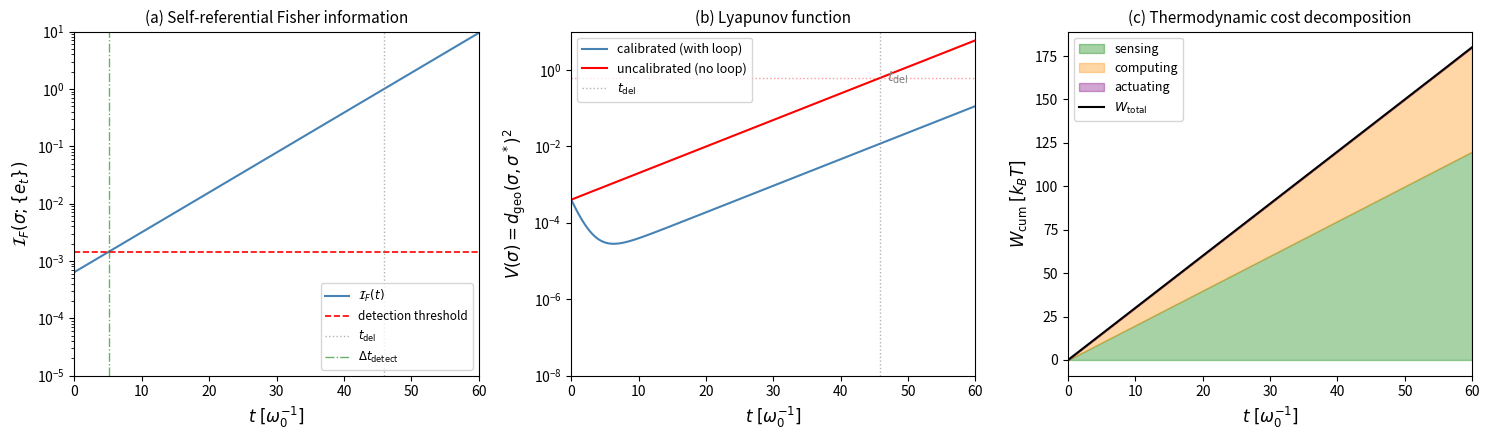

Python code for this plot: (Note: this script raises an exception after producing the figure.)
#!/usr/bin/env python3
"""Generate fig_loop.pdf for T-DOME Paper III.

Three-panel figure:
  (a) Self-referential Fisher information I_F(t) vs detection threshold
  (b) Lyapunov function V(t): calibrated agent vs uncalibrated agent
  (c) Cumulative thermodynamic cost decomposition

Parameters match Section 7 of Paper III and extend Paper II's qubit example:
  omega_0 = 1, lambda_z = 1, gamma_z = 0.5  (dephasing, non-Markov)
  lambda_x = 0.3, gamma_x = 5.0             (dissipative, ~Markov)
  k_star = 2 (foreground channels selected by ego)
  Drift: exponential frame drift theta(t) = theta_0 * exp(Lambda * t)
  Loop: eta = 0.5 (natural gradient learning rate)
"""

import numpy as np
import matplotlib
matplotlib.use("Agg")
import matplotlib.pyplot as plt

# ---- Physical parameters ----
lam_z, gam_z = 1.0, 0.5     # dephasing channel
lam_x, gam_x = 0.3, 5.0     # dissipative channel
k_star = 2                    # foreground channels
h_mu = 1.0                    # normalised spectral density
C_meta = 1.0                  # meta-observer budget (units of h_mu)
kBT_ln2 = 1.0                 # k_B T ln2, normalised

# Drift parameters (exponential, matching Paper II's Delusion Trap)
theta_0 = 0.02               # initial misalignment
Lambda = 0.08                 # drift rate
eta = 0.5                     # natural gradient learning rate
alpha_pe = 0.3                # persistent excitation constant

# Delusion trap time: t_del = (1/Lambda) * ln(pi/(4*theta_0))
t_del = (1.0 / Lambda) * np.log(np.pi / (4 * theta_0))
print(f"Delusion trap time: t_del = {t_del:.1f}")

# Time grid
dt = 0.02
t_max = 60.0
t = np.arange(0, t_max, dt)
N = len(t)

# ---- Optimal frame drift (environment changes) ----
# sigma*(t) drifts continuously; uncalibrated agent stays at sigma(0) = 0
sigma_star = theta_0 * np.exp(Lambda * t)  # optimal frame drifts exponentially

# ---- Fisher information parameters ----
I_F_env = lam_z / gam_z  # = 2.0 (per-component)
c_coupling = 0.8  # coupling constant

# ---- (b) Lyapunov function V(t) ----
# Uncalibrated agent: frame stays fixed, V = (sigma* - 0)^2
V_uncal = sigma_star**2

# Calibrated agent: simulate natural gradient loop
sigma_cal = np.zeros(N)
sigma_cal[0] = 0.0  # starts at same point as uncalibrated

for i in range(1, N):
    # Mismatch between current frame and optimal
    delta = sigma_cal[i-1] - sigma_star[i-1]

    # Self-referential Fisher information (data signal)
    I_F_local = c_coupling * delta**2 * I_F_env

    # Natural gradient update: sigma_dot = -eta * g^{-1} * grad L
    # grad L ~ delta * I_F_local (gradient of frame loss)
    # But g^{-1} ~ 1/I_F_local, so update simplifies to:
    # sigma_dot = -eta * delta (reparametrization-invariant!)
    # Plus noise floor for numerical stability
    sigma_cal[i] = sigma_cal[i-1] - eta * delta * dt

V_cal = (sigma_cal - sigma_star)**2

# ---- (a) Self-referential Fisher information ----
# For uncalibrated agent: I_F grows as mismatch^2
I_F_uncal = c_coupling * V_uncal * I_F_env

# Detection threshold (noise floor)
I_F_threshold = c_coupling * (0.03)**2 * I_F_env  # corresponds to ~0.03 rad mismatch
I_F_thresh_arr = I_F_threshold * np.ones_like(t)

# For calibrated agent (for reference, not plotted):
I_F_cal = c_coupling * V_cal * I_F_env

# ---- (c) Cumulative thermodynamic cost ----
# Sensing: W_sense = kBT*ln2 * h_mu * k_star per unit time
W_sense_rate = kBT_ln2 * h_mu * k_star  # = 2.0
W_sense_cum = W_sense_rate * t

# Computing: W_compute = kBT*ln2 * C_meta per unit time
W_compute_rate = kBT_ln2 * C_meta  # = 1.0
W_compute_cum = W_compute_rate * t

# Actuating: W_actuate = zeta * |d sigma/dt|^2 * dt (thermodynamic length cost)
# For calibrated agent, actuation cost comes from frame rotation
zeta_friction = lam_z  # friction tensor ~ coupling
dsigma_dt = np.gradient(sigma_cal, dt)
W_actuate_rate = zeta_friction * dsigma_dt**2
W_actuate_cum = np.cumsum(W_actuate_rate) * dt

W_total_cum = W_sense_cum + W_compute_cum + W_actuate_cum

# ---- Plotting ----
fig, (ax1, ax2, ax3) = plt.subplots(1, 3, figsize=(15, 4.5))

# Panel (a): Fisher information
ax1.semilogy(t, I_F_uncal, color="steelblue", linewidth=1.5,
             label=r"$\mathcal{I}_F(t)$")
ax1.axhline(I_F_threshold, color="red", linestyle="--", linewidth=1.2,
            label="detection threshold")
ax1.axvline(t_del, color="gray", linestyle=":", alpha=0.6, linewidth=1,
            label=r"$t_{\mathrm{del}}$")
# Mark detection time
detect_idx = np.argmax(I_F_uncal > I_F_threshold)
if detect_idx > 0:
    t_detect = t[detect_idx]
    ax1.axvline(t_detect, color="green", linestyle="-.", alpha=0.6,
                linewidth=1, label=r"$\Delta t_{\mathrm{detect}}$")
    print(f"Detection time: t_detect = {t_detect:.1f}")

ax1.set_xlabel(r"$t\;[\omega_0^{-1}]$", fontsize=12)
ax1.set_ylabel(r"$\mathcal{I}_F(\sigma;\{e_t\})$", fontsize=12)
ax1.set_title("(a) Self-referential Fisher information", fontsize=11)
ax1.set_xlim(0, t_max)
ax1.set_ylim(1e-5, 10)
ax1.legend(loc="lower right", fontsize=8.5)

# Panel (b): Lyapunov function
ax2.semilogy(t, np.maximum(V_cal, 1e-8), color="steelblue", linewidth=1.5,
             label="calibrated (with loop)")
ax2.semilogy(t, V_uncal, color="red", linewidth=1.5,
             label="uncalibrated (no loop)")
ax2.axhline((np.pi/4)**2, color="red", linestyle=":", alpha=0.4,
            linewidth=1)
ax2.axvline(t_del, color="gray", linestyle=":", alpha=0.6, linewidth=1,
            label=r"$t_{\mathrm{del}}$")
ax2.text(t_del + 1, 0.5, r"$t_{\mathrm{del}}$", fontsize=10, color="gray")
ax2.set_xlabel(r"$t\;[\omega_0^{-1}]$", fontsize=12)
ax2.set_ylabel(r"$V(\sigma) = d_{\mathrm{geo}}(\sigma, \sigma^*)^2$",
               fontsize=12)
ax2.set_title("(b) Lyapunov function", fontsize=11)
ax2.set_xlim(0, t_max)
ax2.set_ylim(1e-8, 10)
ax2.legend(loc="upper left", fontsize=9)

# Panel (c): Cumulative cost decomposition (stacked area)
ax3.fill_between(t, 0, W_sense_cum, alpha=0.35, color="green",
                 label="sensing")
ax3.fill_between(t, W_sense_cum, W_sense_cum + W_compute_cum,
                 alpha=0.35, color="darkorange", label="computing")
ax3.fill_between(t, W_sense_cum + W_compute_cum, W_total_cum,
                 alpha=0.35, color="purple", label="actuating")
ax3.plot(t, W_total_cum, color="black", linewidth=1.5,
         label=r"$W_{\mathrm{total}}$")
ax3.set_xlabel(r"$t\;[\omega_0^{-1}]$", fontsize=12)
ax3.set_ylabel(r"$W_{\mathrm{cum}}\;[k_BT]$", fontsize=12)
ax3.set_title("(c) Thermodynamic cost decomposition", fontsize=11)
ax3.set_xlim(0, t_max)
ax3.legend(loc="upper left", fontsize=9)

plt.tight_layout()
outpath = "/Users/<user>/Documents/Sidong/Genesis Trilogy/T-Dome/fig_loop.pdf"
plt.savefig(outpath, bbox_inches="tight")
print(f"\nFigure saved to {outpath}")
print(f"Final V_cal = {V_cal[-1]:.6e}, V_uncal = {V_uncal[-1]:.4f}")
print(f"Final costs: sense={W_sense_cum[-1]:.1f}, compute={W_compute_cum[-1]:.1f}, "
      f"actuate={W_actuate_cum[-1]:.4f}, total={W_total_cum[-1]:.1f}")
